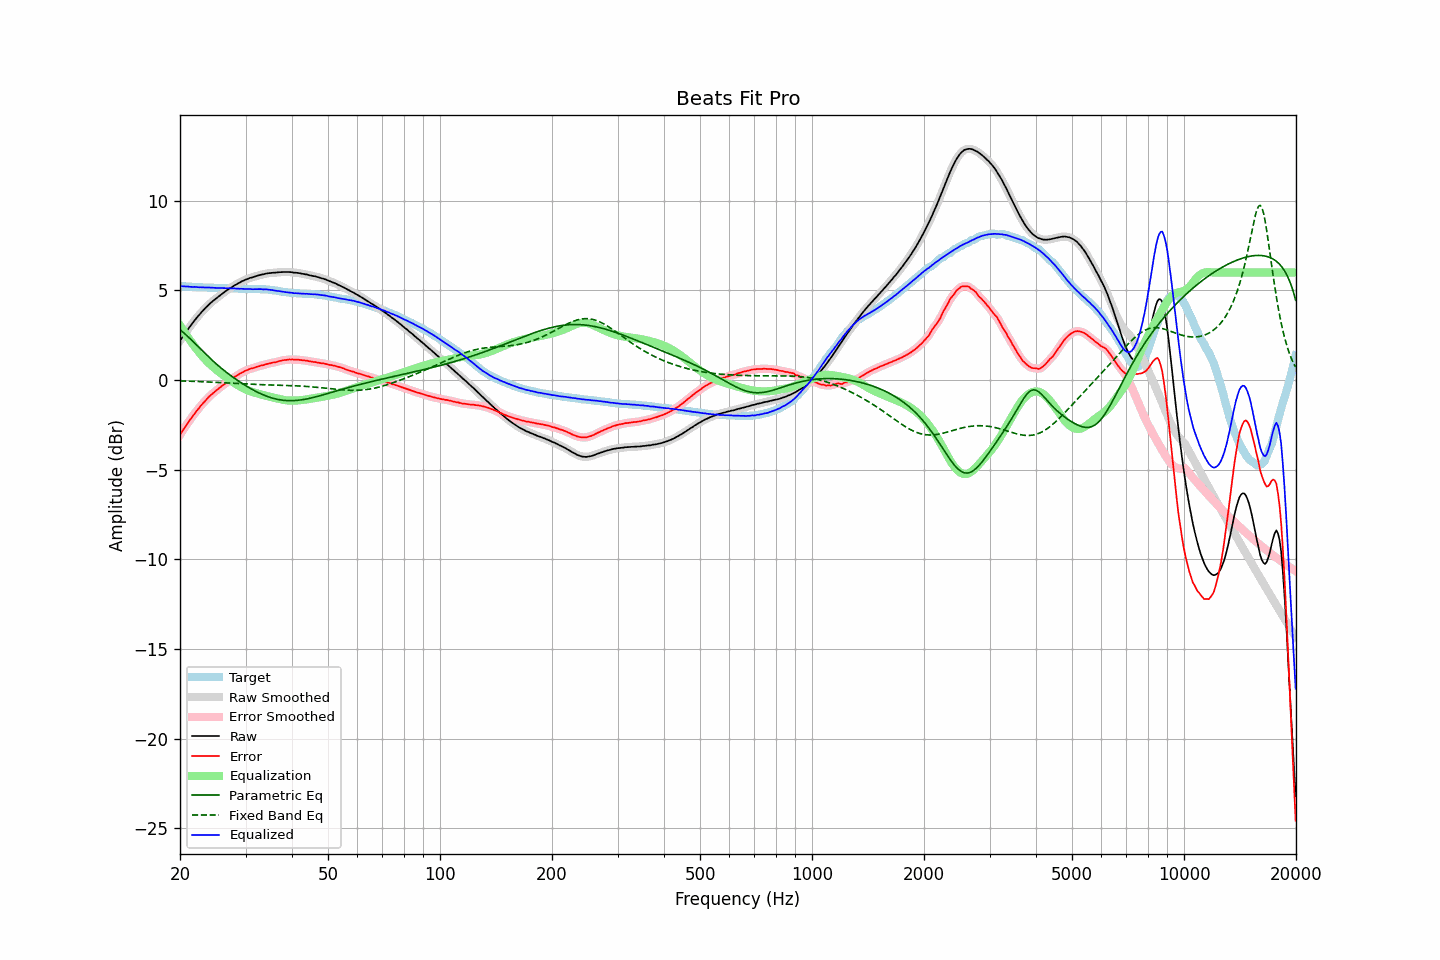

Values plotted in this chart, from the file beside it:
frequency, raw, error, smoothed, error_smoothed, equalization, parametric_eq, fixed_band_eq, equalized_raw, equalized_smoothed, target
20.00, 2.19, -3.05, 2.18, -3.06, 3.05, 2.80, -0.05, 5.24, 5.24, 5.24
20.20, 2.32, -2.92, 2.32, -2.91, 2.91, 2.73, -0.05, 5.23, 5.24, 5.24
20.40, 2.46, -2.77, 2.46, -2.77, 2.77, 2.66, -0.05, 5.23, 5.23, 5.23
20.61, 2.59, -2.64, 2.59, -2.64, 2.64, 2.58, -0.05, 5.22, 5.23, 5.23
20.81, 2.72, -2.50, 2.72, -2.50, 2.50, 2.50, -0.06, 5.22, 5.22, 5.22
21.02, 2.85, -2.37, 2.84, -2.37, 2.37, 2.42, -0.06, 5.22, 5.21, 5.22
21.23, 2.96, -2.25, 2.96, -2.25, 2.24, 2.33, -0.06, 5.20, 5.21, 5.21
21.44, 3.08, -2.13, 3.08, -2.12, 2.12, 2.25, -0.07, 5.20, 5.20, 5.21
21.66, 3.20, -2.00, 3.20, -2.00, 2.00, 2.16, -0.07, 5.19, 5.20, 5.20
21.87, 3.32, -1.88, 3.32, -1.88, 1.88, 2.07, -0.07, 5.20, 5.20, 5.19
22.09, 3.43, -1.76, 3.43, -1.76, 1.76, 1.98, -0.08, 5.19, 5.19, 5.18
22.31, 3.54, -1.65, 3.54, -1.65, 1.65, 1.89, -0.08, 5.19, 5.19, 5.18
22.54, 3.64, -1.55, 3.64, -1.54, 1.54, 1.80, -0.08, 5.17, 5.18, 5.18
22.76, 3.75, -1.42, 3.74, -1.43, 1.43, 1.71, -0.09, 5.18, 5.17, 5.17
22.99, 3.85, -1.33, 3.84, -1.33, 1.32, 1.62, -0.09, 5.17, 5.17, 5.17
23.22, 3.94, -1.22, 3.94, -1.22, 1.22, 1.53, -0.09, 5.16, 5.16, 5.16
23.45, 4.04, -1.12, 4.04, -1.13, 1.13, 1.45, -0.10, 5.16, 5.16, 5.16
23.69, 4.13, -1.03, 4.13, -1.03, 1.03, 1.36, -0.10, 5.16, 5.16, 5.16
23.92, 4.22, -0.93, 4.22, -0.94, 0.94, 1.27, -0.11, 5.16, 5.16, 5.15
24.16, 4.30, -0.85, 4.30, -0.85, 0.86, 1.19, -0.11, 5.16, 5.15, 5.15
24.40, 4.37, -0.78, 4.37, -0.77, 0.78, 1.11, -0.12, 5.14, 5.15, 5.15
24.65, 4.45, -0.70, 4.45, -0.70, 0.70, 1.03, -0.12, 5.14, 5.14, 5.15
24.89, 4.52, -0.62, 4.52, -0.62, 0.62, 0.95, -0.12, 5.14, 5.14, 5.14
25.14, 4.59, -0.55, 4.59, -0.55, 0.55, 0.87, -0.13, 5.14, 5.14, 5.14
25.39, 4.66, -0.48, 4.66, -0.48, 0.48, 0.79, -0.13, 5.13, 5.13, 5.14
25.65, 4.73, -0.41, 4.73, -0.41, 0.40, 0.71, -0.14, 5.13, 5.13, 5.14
25.91, 4.80, -0.34, 4.80, -0.34, 0.33, 0.64, -0.14, 5.13, 5.13, 5.13
26.16, 4.87, -0.26, 4.86, -0.27, 0.27, 0.57, -0.15, 5.13, 5.13, 5.13
26.43, 4.93, -0.21, 4.93, -0.20, 0.20, 0.50, -0.15, 5.12, 5.13, 5.13
26.69, 5.00, -0.12, 5.00, -0.13, 0.13, 0.43, -0.16, 5.13, 5.13, 5.12
26.96, 5.06, -0.06, 5.06, -0.06, 0.07, 0.36, -0.16, 5.12, 5.12, 5.12
27.23, 5.12, -0.00, 5.11, -0.00, 0.01, 0.29, -0.17, 5.12, 5.12, 5.12
27.50, 5.17, 0.05, 5.17, 0.06, -0.06, 0.22, -0.18, 5.11, 5.12, 5.12
27.77, 5.23, 0.11, 5.23, 0.11, -0.12, 0.16, -0.18, 5.11, 5.11, 5.12
28.05, 5.29, 0.18, 5.28, 0.17, -0.17, 0.09, -0.19, 5.11, 5.11, 5.11
28.33, 5.33, 0.22, 5.33, 0.23, -0.23, 0.03, -0.19, 5.10, 5.10, 5.10
28.62, 5.39, 0.28, 5.38, 0.28, -0.29, -0.03, -0.20, 5.10, 5.10, 5.10
28.90, 5.43, 0.34, 5.43, 0.34, -0.34, -0.09, -0.20, 5.09, 5.09, 5.09
29.19, 5.49, 0.40, 5.48, 0.39, -0.39, -0.15, -0.21, 5.10, 5.09, 5.09
29.48, 5.53, 0.44, 5.53, 0.44, -0.44, -0.21, -0.21, 5.09, 5.09, 5.09
29.78, 5.57, 0.49, 5.57, 0.49, -0.49, -0.26, -0.21, 5.08, 5.08, 5.08
30.08, 5.61, 0.53, 5.60, 0.53, -0.53, -0.32, -0.22, 5.08, 5.08, 5.08
30.38, 5.64, 0.56, 5.64, 0.57, -0.56, -0.37, -0.22, 5.07, 5.08, 5.07
30.68, 5.68, 0.61, 5.67, 0.60, -0.60, -0.42, -0.23, 5.08, 5.07, 5.07
30.99, 5.71, 0.64, 5.70, 0.63, -0.63, -0.48, -0.23, 5.08, 5.07, 5.07
31.30, 5.73, 0.66, 5.73, 0.66, -0.66, -0.53, -0.24, 5.07, 5.07, 5.07
31.61, 5.76, 0.68, 5.76, 0.69, -0.69, -0.57, -0.24, 5.07, 5.07, 5.08
31.93, 5.79, 0.71, 5.79, 0.71, -0.72, -0.62, -0.24, 5.07, 5.07, 5.07
32.24, 5.82, 0.75, 5.82, 0.74, -0.74, -0.67, -0.25, 5.08, 5.07, 5.07
32.57, 5.84, 0.77, 5.84, 0.77, -0.77, -0.71, -0.25, 5.07, 5.07, 5.07
32.89, 5.87, 0.80, 5.86, 0.80, -0.79, -0.75, -0.25, 5.07, 5.07, 5.07
33.22, 5.89, 0.82, 5.88, 0.82, -0.82, -0.79, -0.25, 5.07, 5.06, 5.07
33.55, 5.90, 0.83, 5.91, 0.84, -0.84, -0.83, -0.26, 5.05, 5.06, 5.06
33.89, 5.93, 0.87, 5.93, 0.87, -0.87, -0.87, -0.26, 5.06, 5.06, 5.06
34.23, 5.95, 0.90, 5.94, 0.89, -0.89, -0.90, -0.26, 5.06, 5.05, 5.05
34.57, 5.96, 0.91, 5.96, 0.92, -0.91, -0.93, -0.26, 5.05, 5.05, 5.05
34.92, 5.97, 0.94, 5.97, 0.94, -0.93, -0.96, -0.27, 5.03, 5.04, 5.03
35.27, 5.98, 0.96, 5.98, 0.96, -0.96, -0.99, -0.27, 5.02, 5.02, 5.02
35.62, 5.99, 0.98, 5.98, 0.97, -0.98, -1.02, -0.27, 5.01, 5.01, 5.01
35.97, 5.99, 0.99, 5.99, 0.99, -1.00, -1.04, -0.27, 4.99, 4.99, 5.00
... 635 more rows
